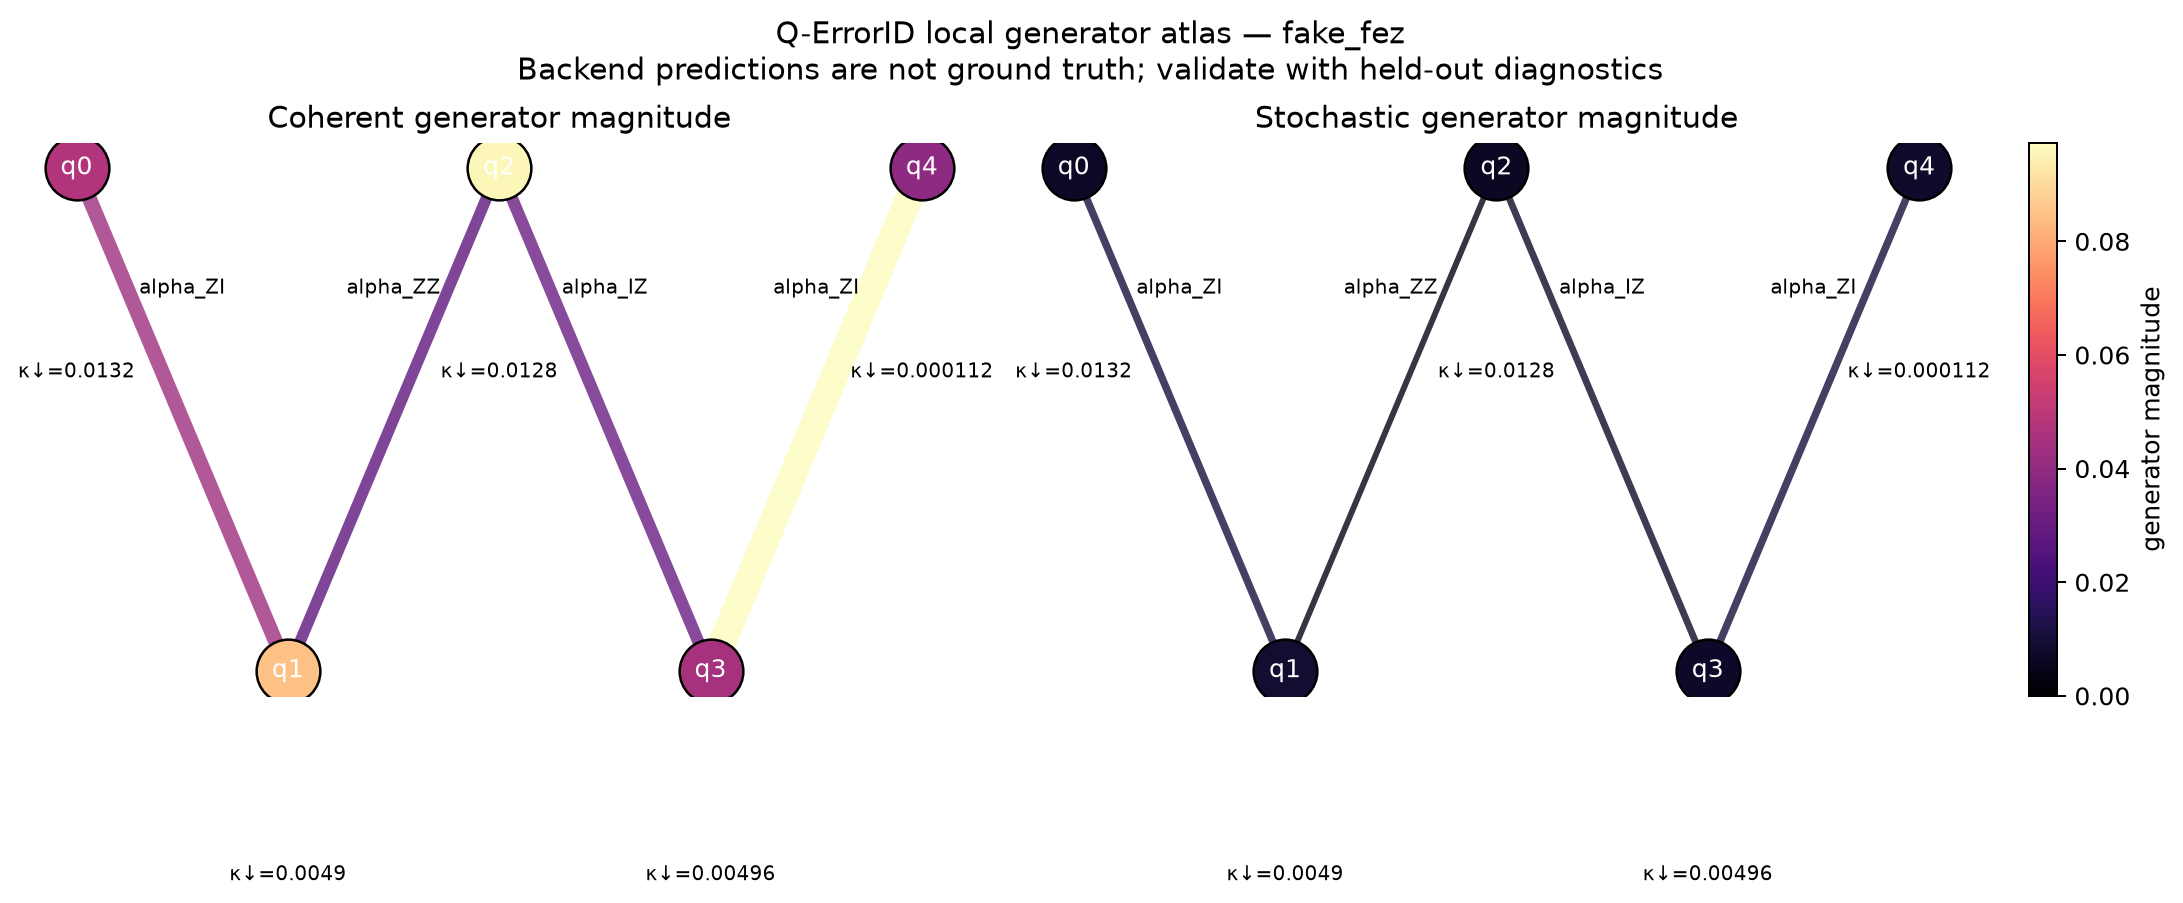

The data file committed next to this chart (first rows):
kind, channel, physical_qubits, coherent_magnitude, stochastic_magnitude, amplitude_damping, dominant_pauli_generator, recommended_mitigation, model_source, trained_model
node, q0, [0], 0.04762, 0.00691, 0.01316, alpha_Y, calibration/frame coherent correction, t…, artifact:ridge_1q_256_readout_corrected.…, True
node, q1, [1], 0.08473, 0.008873, 0.004902, alpha_Y, calibration/frame coherent correction, t…, artifact:ridge_1q_256_readout_corrected.…, True
node, q2, [2], 0.09591, 0.00632, 0.01275, alpha_Y, calibration/frame coherent correction, t…, artifact:ridge_1q_256_readout_corrected.…, True
node, q3, [3], 0.04512, 0.007307, 0.00496, alpha_Z, calibration/frame coherent correction, t…, artifact:ridge_1q_256_readout_corrected.…, True
node, q4, [4], 0.03922, 0.007963, 0.0001118, alpha_Y, calibration/frame coherent correction, t…, artifact:ridge_1q_256_readout_corrected.…, True
edge, q0-q1, [0, 1], 0.04271, 0.01081, 0.0, alpha_ZI, calibration/frame coherent correction, t…, artifact:ridge_2q_256_readout_corrected.…, True
edge, q1-q2, [1, 2], 0.02787, 0.003766, 0.0, alpha_ZZ, calibration/frame coherent correction, t…, artifact:ridge_2q_256_readout_corrected.…, True
edge, q2-q3, [2, 3], 0.03093, 0.007885, 0.0, alpha_IZ, calibration/frame coherent correction, t…, artifact:ridge_2q_256_readout_corrected.…, True
edge, q3-q4, [3, 4], 0.09736, 0.01042, 0.0, alpha_ZI, calibration/frame coherent correction, t…, artifact:ridge_2q_256_readout_corrected.…, True
